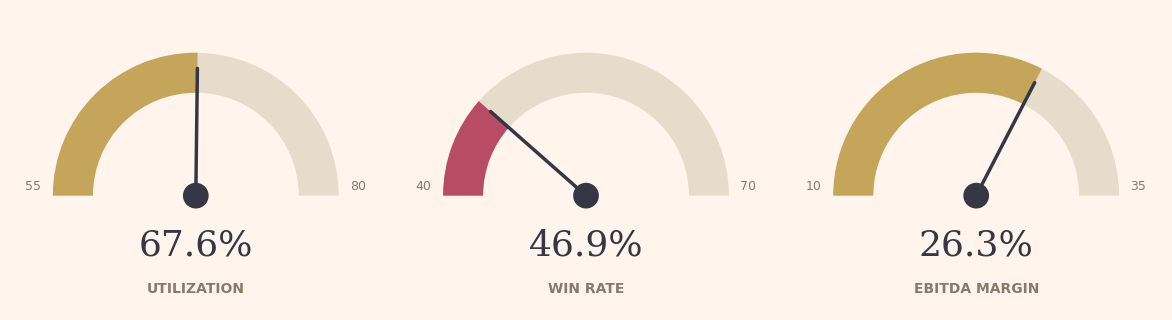

The matplotlib source for this figure: (Note: this script raises an exception after producing the figure.)
"""
Render three clean semicircle gauges in one PNG.

Why matplotlib and not shape-based?
  pptxgenjs addShape has no curve primitives, so shape-based gauges have
  to stair-step arcs. At slide scale that looks clunky (user feedback).
  Matplotlib renders smooth curves natively; insert as an image via
  pptxgenjs addImage. Consistent with the handoff's pattern for
  complex curved viz (make_quadrant.py, make_sankey.py).

Output: claude-pptx-plot/assets/gauges.png
"""

import os
import numpy as np
import matplotlib.pyplot as plt
import matplotlib.patches as mpatches
from matplotlib.patches import FancyArrowPatch

# Saperia palette
BG    = '#FFF5ED'
INK   = '#353745'
MUTED = '#8A7968'
RULE  = '#C9B9A8'
BERRY = '#B84C65'
STEEL = '#2D5F7C'
GOLD  = '#C5A55A'

TRACK_COLOR = '#E5DCCB'  # lighter version of RULE for the unfilled track

gauges = [
    dict(label='UTILIZATION',   value=67.6, domain=(55, 80),   good=72, fmt='{:.1f}%'),
    dict(label='WIN RATE',       value=46.9, domain=(40, 70),   good=55, fmt='{:.1f}%'),
    dict(label='EBITDA MARGIN',  value=26.3, domain=(10, 35),   good=28, fmt='{:.1f}%'),
]


def color_for_value(value, domain, good):
    """Red below 40% of range, gold in 40-75%, steel above."""
    lo, hi = domain
    frac = (value - lo) / (hi - lo)
    if frac < 0.40:
        return BERRY
    if frac < 0.75:
        return GOLD
    return STEEL


def draw_gauge(ax, g):
    """Draw one semicircle gauge into a matplotlib axis."""
    ax.set_aspect('equal')
    ax.set_xlim(-1.3, 1.3)
    ax.set_ylim(-0.8, 1.3)
    ax.axis('off')
    ax.set_facecolor(BG)

    # Geometry
    r_outer = 1.0
    r_inner = 0.72
    r_mid = (r_outer + r_inner) / 2
    track_width = (r_outer - r_inner)

    lo, hi = g['domain']
    frac = (g['value'] - lo) / (hi - lo)
    frac = max(0.0, min(1.0, frac))

    # In matplotlib Wedge, angles are degrees counterclockwise from 3 o'clock.
    # Semicircle: 180° (9 o'clock) to 0° (3 o'clock), going through 90° (top).
    # Fill arc is from 180° down to (180 - frac*180) — leftward = low, rightward = high.
    start_angle = 180
    end_filled  = 180 - frac * 180

    # Unfilled track (full half-circle in light gray)
    track = mpatches.Wedge(center=(0, 0), r=r_outer, theta1=0, theta2=180,
                            width=track_width, facecolor=TRACK_COLOR, edgecolor='none')
    ax.add_patch(track)

    # Filled portion in the value-appropriate color
    fill_color = color_for_value(g['value'], g['domain'], g.get('good', 0))
    filled = mpatches.Wedge(center=(0, 0), r=r_outer, theta1=end_filled, theta2=180,
                             width=track_width, facecolor=fill_color, edgecolor='none')
    ax.add_patch(filled)

    # Needle: from center out to the value angle on the midline of the track
    needle_angle_deg = 180 - frac * 180
    needle_angle_rad = np.deg2rad(needle_angle_deg)
    needle_len = r_mid + 0.05
    tip_x = needle_len * np.cos(needle_angle_rad)
    tip_y = needle_len * np.sin(needle_angle_rad)
    # Draw as a thin triangle for a sharper look
    needle = mpatches.FancyArrowPatch(
        (0, 0), (tip_x, tip_y),
        arrowstyle='-', mutation_scale=1, linewidth=2.5, color=INK, zorder=10
    )
    ax.add_patch(needle)
    # Hub
    hub = mpatches.Circle((0, 0), radius=0.09, facecolor=INK, edgecolor='none', zorder=11)
    ax.add_patch(hub)

    # Min / max tick labels at the ends of the arc
    tick_r = r_outer + 0.08
    ax.text(-tick_r, 0.02, str(lo),
            fontsize=9, fontfamily='DejaVu Sans', color=MUTED, ha='right', va='bottom')
    ax.text(tick_r, 0.02, str(hi),
            fontsize=9, fontfamily='DejaVu Sans', color=MUTED, ha='left', va='bottom')

    # Value (large) centered below the arc
    ax.text(0, -0.35, g['fmt'].format(g['value']),
            fontsize=26, fontfamily='serif', color=INK, ha='center', va='center')

    # Label (eyebrow style) below the value
    ax.text(0, -0.65, g['label'],
            fontsize=10, fontfamily='DejaVu Sans', color=MUTED,
            ha='center', va='center', fontweight='bold')


def main():
    n = len(gauges)
    fig, axes = plt.subplots(1, n, figsize=(12, 3.6), dpi=200)
    fig.patch.set_facecolor(BG)
    for ax, g in zip(axes, gauges):
        draw_gauge(ax, g)
    plt.subplots_adjust(left=0.02, right=0.98, top=0.96, bottom=0.04, wspace=0.05)

    script_dir = os.path.dirname(os.path.abspath(__file__))
    out_path = os.path.normpath(os.path.join(script_dir, '..', 'assets', 'gauges.png'))
    os.makedirs(os.path.dirname(out_path), exist_ok=True)
    plt.savefig(out_path, dpi=200, facecolor=BG, edgecolor='none', bbox_inches='tight', pad_inches=0.1)
    plt.close(fig)
    print(f'Wrote: {out_path}')


if __name__ == '__main__':
    main()
